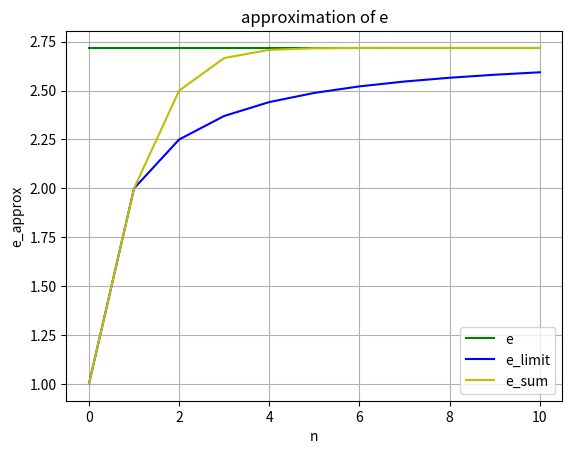
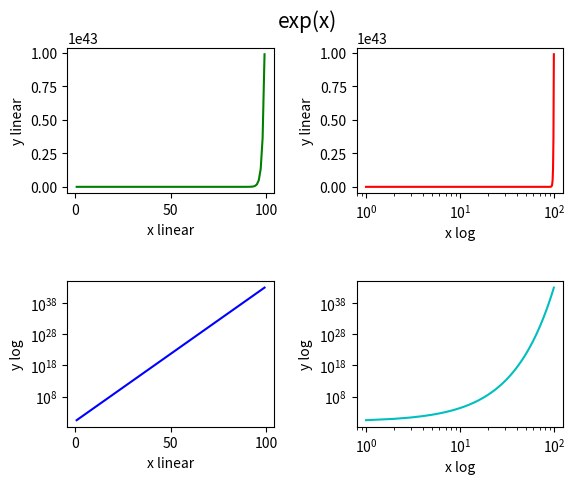
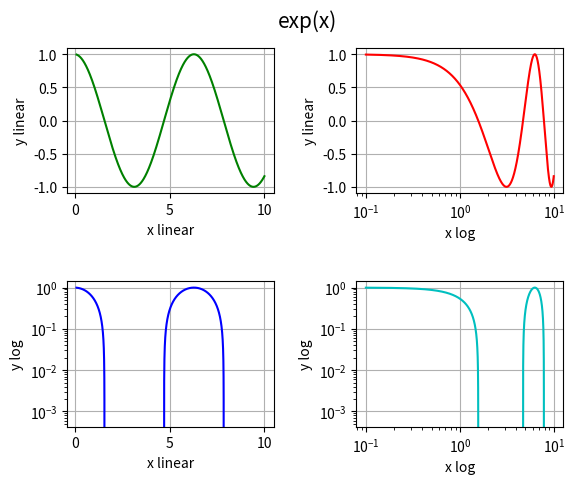

These charts were generated, in order, by the following Python code:
import numpy as np
import matplotlib.pyplot as plt
import math


# Exercise 1a

def approx_e_limit(x, n):
    if n == 0:
        return 1
    return (1 + x / n) ** n


# Exercise 1b


def approx_e_sum(x, n):
    i = 0
    for k in range(n + 1):
        i = i + ((x ** k) / (math.factorial(k)))
    return i


# Exercise 1cd

def plot_e_approximations(x, k):
    x_values = np.arange(0, k + 1)
    y_values = []
    for i in x_values:
        y_values.append(math.exp(x))
    plt.plot(x_values, y_values, '-g', label='e')
    y_values = []
    for i in x_values:
        y_values.append(approx_e_limit(x, i))
    plt.plot(x_values, y_values, '-b', label='e_limit')
    y_values = []
    for i in x_values:
        y_values.append(approx_e_sum(x, i))
    plt.plot(x_values, y_values, '-y', label='e_sum')
    plt.title('approximation of e')
    plt.ylabel('e_approx')
    plt.xlabel('n')
    plt.grid()
    plt.legend()
    plt.savefig('Exercise1.pdf')
    plt.show()


plot_e_approximations(1, 10)


# Exercise 2a

def plot_subplots(x_min, x_max):
    x_values = np.arange(x_min, x_max)
    y_values = []
    for i in x_values:
        y_values.append(math.exp(i))
    fig = plt.figure()
    fig.subplots_adjust(hspace=0.6, top=0.9, wspace=0.4)
    fig.suptitle("exp(x)", fontsize=15)
    axis1 = fig.add_subplot(2, 2, 1)
    axis1.plot(x_values, y_values, '-g')
    axis1.set(xlabel='x linear', ylabel='y linear')
    axis2 = fig.add_subplot(2, 2, 2)
    axis2.plot(x_values, y_values, '-r')
    axis2.set(xlabel='x log', ylabel='y linear', xscale='log')
    axis3 = fig.add_subplot(2, 2, 3)
    axis3.plot(x_values, y_values, '-b')
    axis3.set(xlabel='x linear', ylabel='y log', yscale='log')
    axis4 = fig.add_subplot(2, 2, 4)
    axis4.plot(x_values, y_values, '-c')
    axis4.set(xlabel='x log', ylabel='y log', xscale='log', yscale='log')
    plt.savefig('subplots_exp.pdf')
    plt.show()


plot_subplots(1, 100)


# Exercise 2b

def plot_subplots_part_b(x_min, x_max, grid, function):
    x_values = np.arange(x_min, x_max, 0.001)
    y_values = []
    for i in x_values:
        y_values.append(function(i))
    fig = plt.figure()
    fig.subplots_adjust(hspace=0.6, top=0.9, wspace=0.4)
    fig.suptitle(str(function.__name__) + '(x)', fontsize=15)
    fig.suptitle("exp(x)", fontsize=15)
    axis1 = fig.add_subplot(2, 2, 1)
    axis1.plot(x_values, y_values, '-g')
    axis1.set(xlabel='x linear', ylabel='y linear')
    axis2 = fig.add_subplot(2, 2, 2)
    axis2.plot(x_values, y_values, '-r')
    axis2.set(xlabel='x log', ylabel='y linear', xscale='log')
    axis3 = fig.add_subplot(2, 2, 3)
    axis3.plot(x_values, y_values, '-b')
    axis3.set(xlabel='x linear', ylabel='y log', yscale='log')
    axis4 = fig.add_subplot(2, 2, 4)
    axis4.plot(x_values, y_values, '-c')
    axis4.set(xlabel='x log', ylabel='y log', xscale='log', yscale='log')
    if grid:
        axis1.grid()
        axis2.grid()
        axis3.grid()
        axis4.grid()
    plt.savefig('subplots_exp_part_b.pdf')
    plt.show()


plot_subplots_part_b(0.1, 10, True, np.cos)